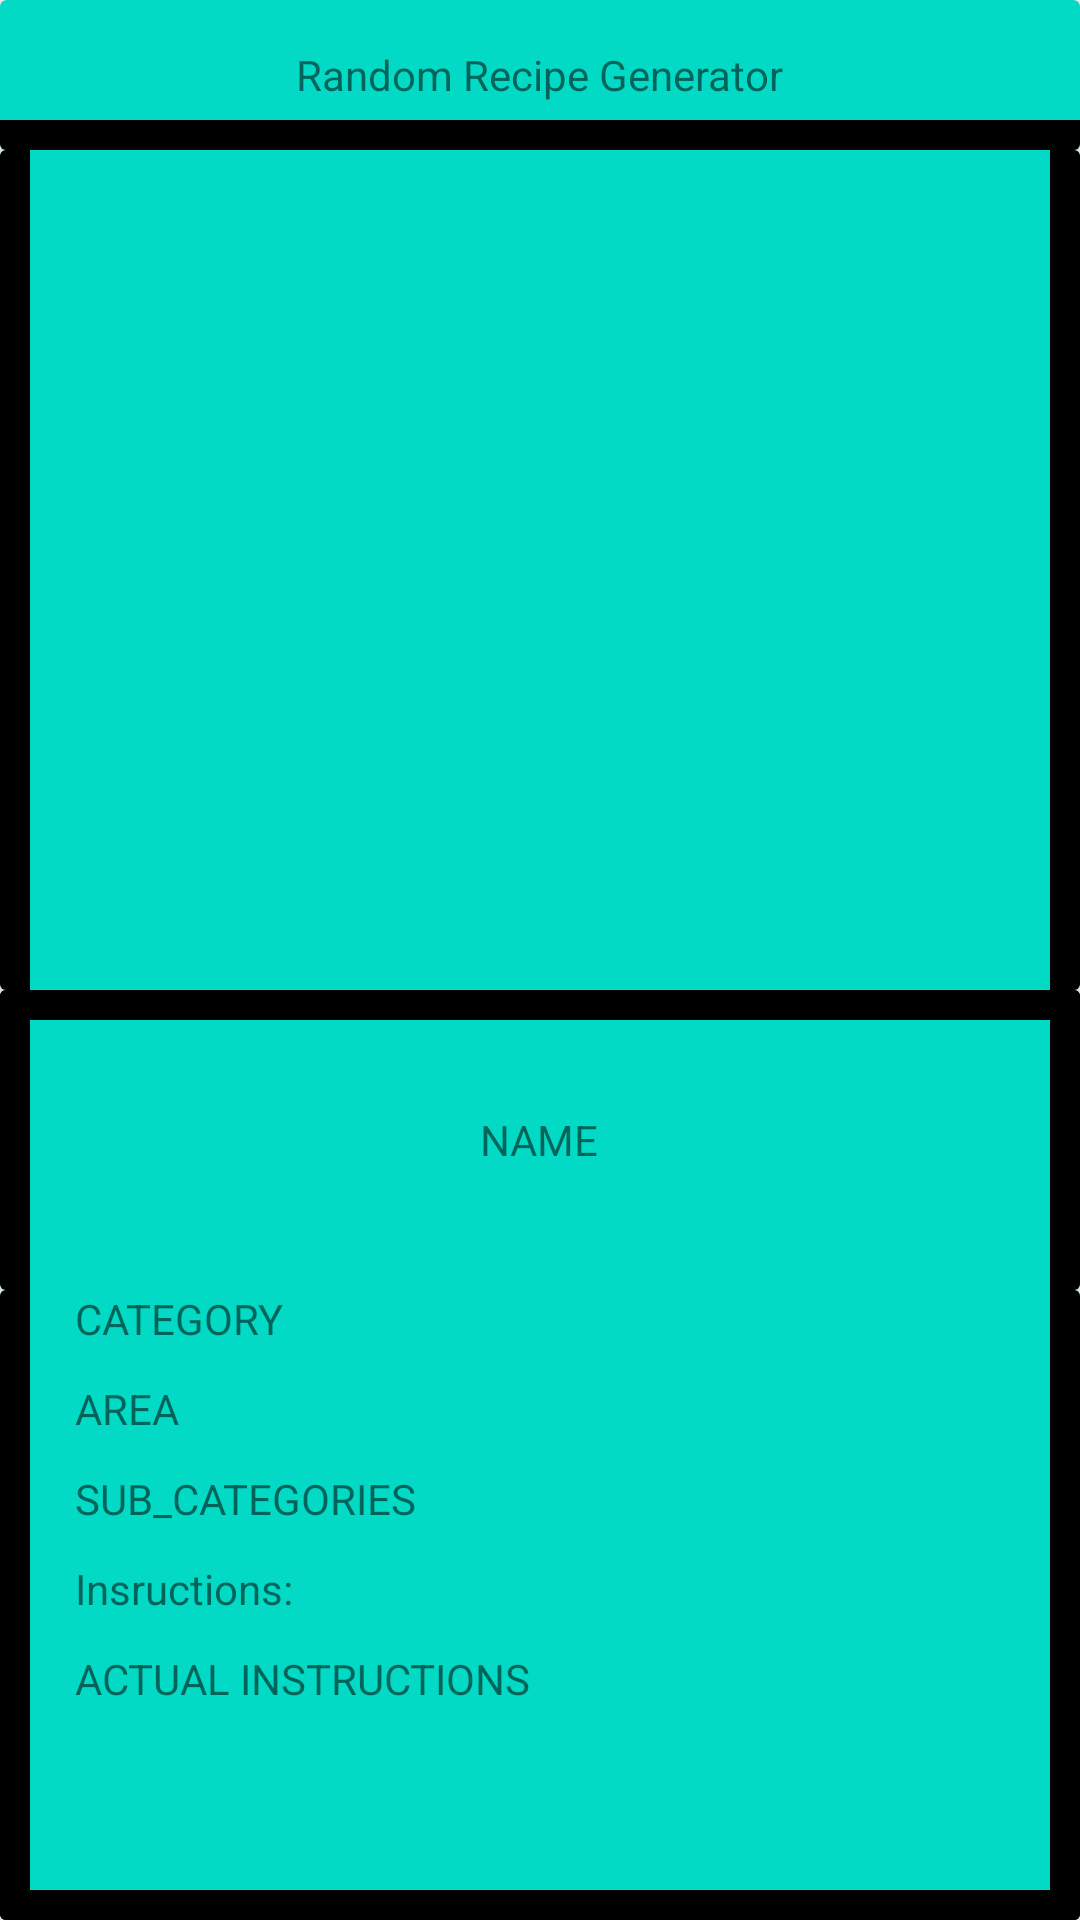

Reconstruct the res/layout file that produces this screen, plus the resources it refers to.
<!-- AndroidManifest.xml: application theme Theme.ClassApp -->
<!-- res/layout/fragment_random_recipe_generator.xml -->
<?xml version="1.0" encoding="utf-8"?>
<androidx.constraintlayout.widget.ConstraintLayout xmlns:android="http://schemas.android.com/apk/res/android"
    xmlns:tools="http://schemas.android.com/tools"
    android:layout_width="match_parent"
    android:layout_height="match_parent"
    xmlns:app="http://schemas.android.com/apk/res-auto"
    tools:context=".ui.fragments.RandomRecipeGenerator">
    <androidx.cardview.widget.CardView
        android:id="@+id/top_text"
        android:layout_width="match_parent"
        android:layout_height="50dp"
        app:cardBackgroundColor="@color/teal_200"
        app:layout_constraintTop_toTopOf="parent"
        app:layout_constraintStart_toStartOf="parent"
        app:layout_constraintEnd_toEndOf="parent">
        <TextView
            android:layout_width="wrap_content"
            android:layout_height="wrap_content"
            android:text="Random Recipe Generator"
            android:layout_gravity="center"/>
        <TextView
            android:layout_width="match_parent"
            android:layout_height="10dp"
            android:layout_gravity="bottom"
            android:background="@color/black"/>
    </androidx.cardview.widget.CardView>
    <androidx.cardview.widget.CardView
        android:id="@+id/middle_image"
        android:layout_width="match_parent"
        android:layout_height="280dp"
        app:cardBackgroundColor="@color/teal_200"
        app:layout_constraintTop_toBottomOf="@id/top_text"
        app:layout_constraintStart_toStartOf="parent"
        app:layout_constraintEnd_toEndOf="parent">
        <ImageView
            android:id="@+id/actual_image"
            android:layout_width="200dp"
            android:layout_height="200dp"
            android:layout_gravity="center"/>
        <TextView
            android:layout_width="10dp"
            android:layout_height="match_parent"
            android:layout_gravity="start"
            android:background="@color/black"/>
        <TextView
            android:layout_width="10dp"
            android:layout_height="match_parent"
            android:layout_gravity="end"
            android:background="@color/black"/>
    </androidx.cardview.widget.CardView>
    <androidx.cardview.widget.CardView
        android:id="@+id/name_section"
        android:layout_width="match_parent"
        android:layout_height="100dp"
        app:cardBackgroundColor="@color/teal_200"
        app:layout_constraintTop_toBottomOf="@id/middle_image"
        app:layout_constraintStart_toStartOf="parent"
        app:layout_constraintEnd_toEndOf="parent">
        <TextView
            android:id="@+id/random_name"
            android:layout_width="wrap_content"
            android:layout_height="wrap_content"
            android:layout_gravity="center"
            android:text="NAME"/>
        <ImageView
            android:layout_width="50dp"
            android:layout_height="50dp"
            android:layout_gravity="start"
            android:layout_marginStart="50dp"
            android:layout_marginTop="25dp"/>
        <ImageView
            android:layout_width="50dp"
            android:layout_height="50dp"
            android:layout_gravity="end"
            android:layout_marginEnd="50dp"
            android:layout_marginTop="25dp"/>
        <TextView
            android:layout_width="10dp"
            android:layout_height="match_parent"
            android:layout_gravity="start"
            android:background="@color/black"/>
        <TextView
            android:layout_width="10dp"
            android:layout_height="match_parent"
            android:layout_gravity="end"
            android:background="@color/black"/>
        <TextView
            android:layout_width="match_parent"
            android:layout_height="10dp"
            android:layout_gravity="top"
            android:background="@color/black"/>
    </androidx.cardview.widget.CardView>
    <androidx.cardview.widget.CardView
        android:id="@+id/description"
        android:layout_width="match_parent"
        android:layout_height="0dp"
        app:cardBackgroundColor="@color/teal_200"
        app:layout_constraintTop_toBottomOf="@id/name_section"
        app:layout_constraintStart_toStartOf="parent"
        app:layout_constraintEnd_toEndOf="parent"
        app:layout_constraintBottom_toBottomOf="parent">
        <TextView
            android:id="@+id/category"
            android:layout_width="wrap_content"
            android:layout_height="wrap_content"
            android:layout_gravity="start"
            android:layout_marginStart="25dp"
            android:text="CATEGORY"/>
        <TextView
            android:id="@+id/area_of_recipe"
            android:layout_width="wrap_content"
            android:layout_height="wrap_content"
            android:layout_gravity="start"
            android:layout_marginStart="25dp"
            android:layout_marginTop="30dp"
            android:text="AREA"/>
        <TextView
            android:id="@+id/sub_categories"
            android:layout_width="wrap_content"
            android:layout_height="wrap_content"
            android:layout_gravity="start"
            android:layout_marginStart="25dp"
            android:layout_marginTop="60dp"
            android:text="SUB_CATEGORIES"/>
        <TextView
            android:id="@+id/instruction_starter"
            android:layout_width="wrap_content"
            android:layout_height="wrap_content"
            android:layout_gravity="start"
            android:layout_marginStart="25dp"
            android:layout_marginTop="90dp"
            android:text="Insructions:"/>
        <TextView
            android:id="@+id/instructions"
            android:layout_width="wrap_content"
            android:layout_height="wrap_content"
            android:layout_gravity="start"
            android:layout_marginStart="25dp"
            android:layout_marginTop="120dp"
            android:text="ACTUAL INSTRUCTIONS"/>


        <TextView
            android:layout_width="10dp"
            android:layout_height="match_parent"
            android:layout_gravity="start"
            android:background="@color/black"/>
        <TextView
            android:layout_width="10dp"
            android:layout_height="match_parent"
            android:layout_gravity="end"
            android:background="@color/black"/>
        <TextView
            android:layout_width="match_parent"
            android:layout_height="10dp"
            android:layout_gravity="bottom"
            android:background="@color/black"/>

    </androidx.cardview.widget.CardView>
    <ProgressBar
        android:id="@+id/progress_bar"
        android:layout_width="match_parent"
        android:layout_height="match_parent"
        app:layout_constraintTop_toTopOf="parent"
        app:layout_constraintStart_toStartOf="parent"/>

    <TextView
        android:id="@+id/error_message"
        android:layout_width="match_parent"
        android:layout_height="match_parent"
        app:layout_constraintTop_toTopOf="parent"
        app:layout_constraintStart_toStartOf="parent"
        android:visibility="gone"/>


</androidx.constraintlayout.widget.ConstraintLayout>
<!-- resources referenced by this layout -->
<resources>
  <style name="Theme.ClassApp" parent="Theme.MaterialComponents.DayNight.NoActionBar">
          
          <item name="colorPrimary">@color/purple_500</item>
          <item name="colorPrimaryVariant">@color/purple_700</item>
          <item name="colorOnPrimary">@color/white</item>
          
          <item name="colorSecondary">@color/teal_200</item>
          <item name="colorSecondaryVariant">@color/teal_700</item>
          <item name="colorOnSecondary">@color/black</item>
          
          <item name="android:statusBarColor">@color/teal_200</item>
          
      </style>
  <!-- not gathered from this repository: default colours our renderer supplied (Android Studio template values) -->
  <color name="purple_500">#FF6200EE</color>
  <color name="purple_700">#FF3700B3</color>
  <color name="teal_200">#FF03DAC5</color>
  <color name="teal_700">#FF018786</color>
  <color name="black">#FF000000</color>
  <color name="white">#FFFFFFFF</color>
</resources>
